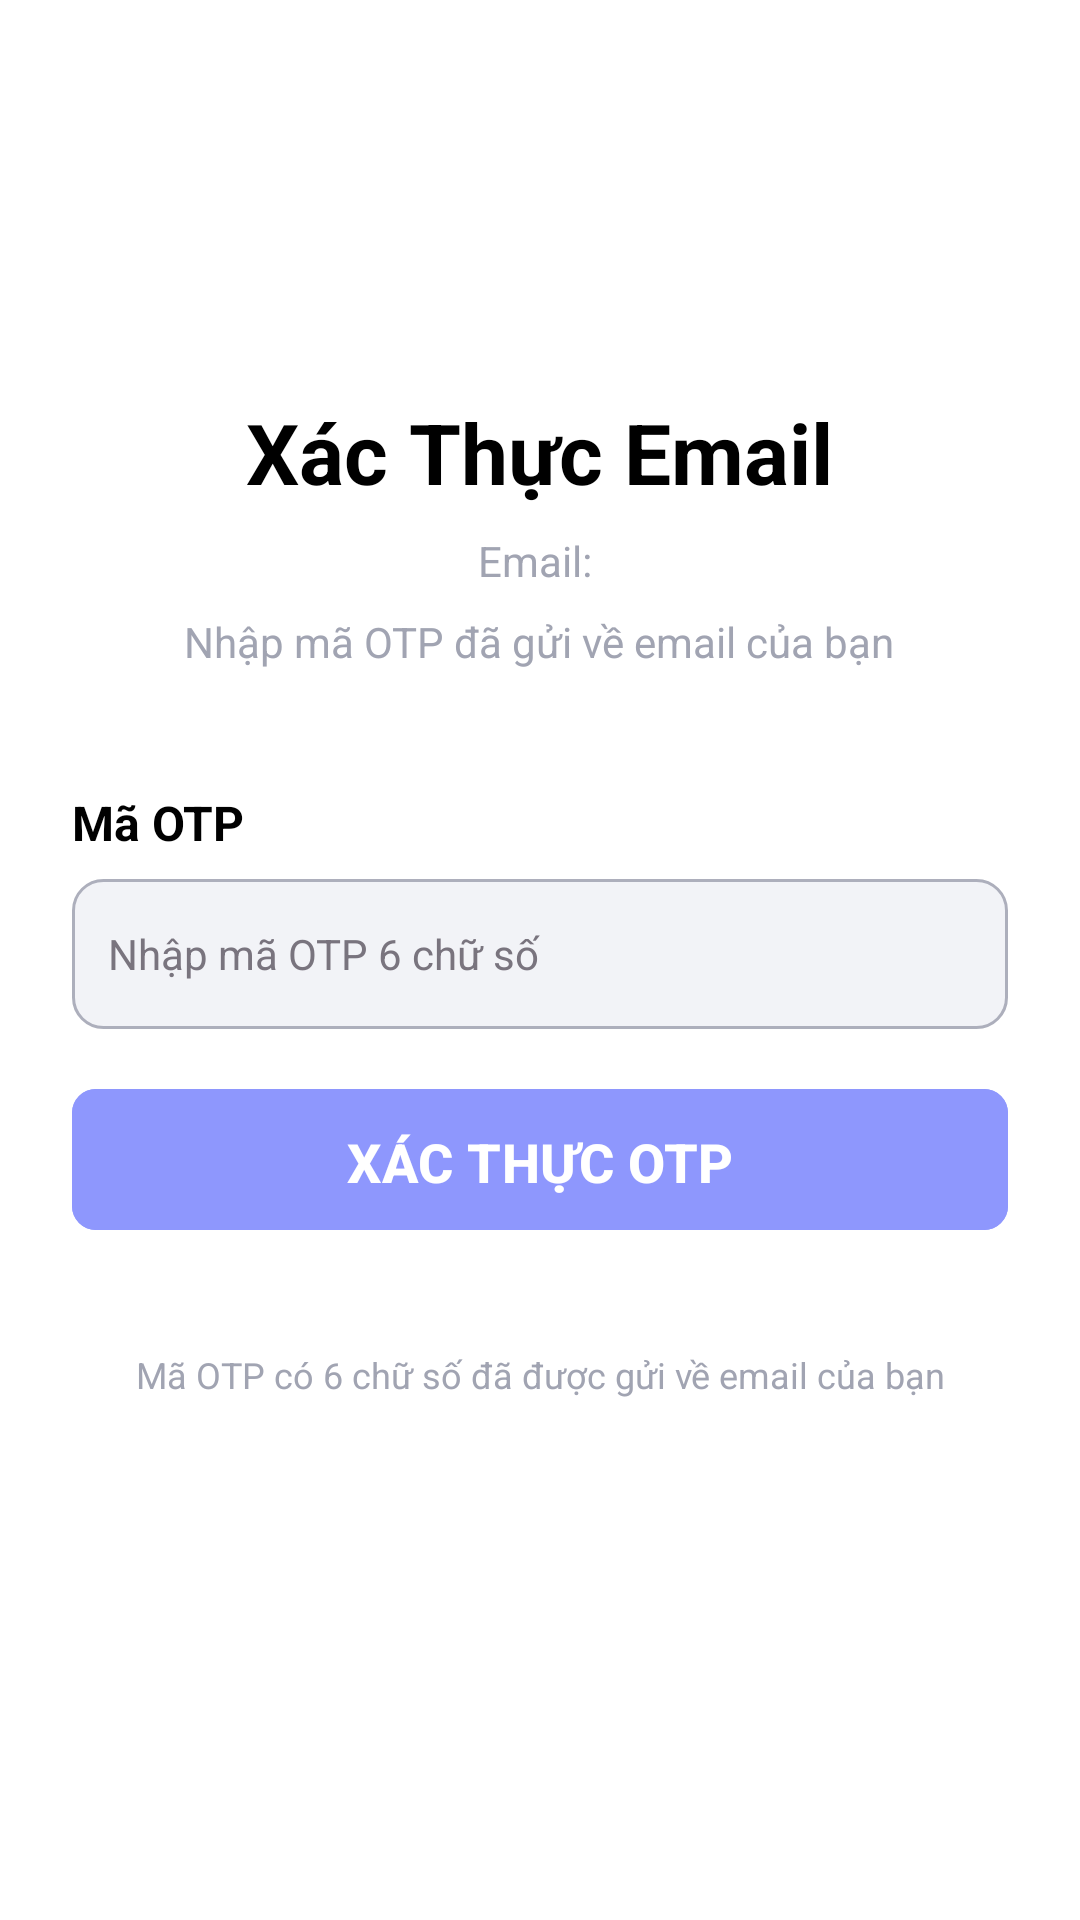

Reconstruct the res/layout file that produces this screen, plus the resources it refers to.
<!-- AndroidManifest.xml: application theme Theme.LearnMate -->
<!-- res/layout/activity_verify_token.xml -->
<?xml version="1.0" encoding="utf-8"?>
<ScrollView xmlns:android="http://schemas.android.com/apk/res/android"
    xmlns:app="http://schemas.android.com/apk/res-auto"
    android:layout_width="match_parent"
    android:layout_height="match_parent"
    android:background="@android:color/white">

    <LinearLayout
        android:layout_width="match_parent"
        android:layout_height="wrap_content"
        android:orientation="vertical"
        android:padding="24dp"
        android:gravity="center_horizontal">

        
        <ImageButton
            android:id="@+id/btnBack"
            android:layout_width="48dp"
            android:layout_height="48dp"
            android:layout_marginTop="20dp"
            android:layout_marginBottom="20dp"
            android:layout_gravity="start"
            android:background="@drawable/outline_button_background"
            android:src="@drawable/ic_back"
            android:contentDescription="Quay lại"
            android:scaleType="fitCenter"
            android:padding="12dp"/>

        
        <TextView
            android:layout_width="wrap_content"
            android:layout_height="wrap_content"
            android:text="Xác Thực Email"
            android:textSize="28sp"
            android:textStyle="bold"
            android:textColor="@color/black"
            android:layout_marginTop="20dp"
            android:layout_marginBottom="8dp"/>

        <TextView
            android:id="@+id/textEmail"
            android:layout_width="wrap_content"
            android:layout_height="wrap_content"
            android:layout_marginBottom="8dp"
            android:text="Email: "
            android:textColor="#A1A4B2"
            android:textSize="14sp"/>

        <TextView
            android:layout_width="wrap_content"
            android:layout_height="wrap_content"
            android:layout_marginBottom="40dp"
            android:text="Nhập mã OTP đã gửi về email của bạn"
            android:textColor="#A1A4B2"
            android:textSize="14sp"
            android:gravity="center"
            android:paddingStart="16dp"
            android:paddingEnd="16dp"/>

        
        <EditText
            android:id="@+id/inputToken"
            android:layout_width="0dp"
            android:layout_height="0dp"
            android:visibility="gone"/>

        <com.google.android.material.button.MaterialButton
            android:id="@+id/btnVerifyToken"
            android:layout_width="0dp"
            android:layout_height="0dp"
            android:visibility="gone"/>

        <TextView
            android:id="@+id/textTokenStatus"
            android:layout_width="0dp"
            android:layout_height="0dp"
            android:visibility="gone"/>

        
        <TextView
            android:layout_width="wrap_content"
            android:layout_height="wrap_content"
            android:text="Mã OTP"
            android:textColor="@color/black"
            android:textSize="16sp"
            android:textStyle="bold"
            android:layout_marginBottom="8dp"
            android:layout_gravity="start"/>

        <EditText
            android:id="@+id/inputOtp"
            android:layout_width="match_parent"
            android:layout_height="50dp"
            android:hint="Nhập mã OTP 6 chữ số"
            android:inputType="number"
            android:maxLength="6"
            android:enabled="false"
            android:padding="12dp"
            android:background="@drawable/edittext_background"
            android:textColor="@color/black"
            android:textSize="14sp"
            android:layout_marginBottom="16dp"/>

        <com.google.android.material.button.MaterialButton
            android:id="@+id/btnVerifyOtp"
            android:layout_width="match_parent"
            android:layout_height="55dp"
            android:layout_marginBottom="16dp"
            android:text="XÁC THỰC OTP"
            android:textColor="@android:color/white"
            android:textSize="18sp"
            android:textStyle="bold"
            android:backgroundTint="@color/purple"
            app:cornerRadius="8dp"/>

        
        <TextView
            android:layout_width="wrap_content"
            android:layout_height="wrap_content"
            android:layout_marginTop="20dp"
            android:text="Mã OTP có 6 chữ số đã được gửi về email của bạn"
            android:textColor="#A1A4B2"
            android:textSize="12sp"
            android:gravity="center"
            android:paddingStart="16dp"
            android:paddingEnd="16dp"/>

    </LinearLayout>
</ScrollView>
<!-- resources referenced by this layout -->
<resources>
  <color name="black">#FF000000</color>
  <color name="purple">#8E97FD</color>
  <!-- drawable edittext_background (drawable) -->
  <?xml version="1.0" encoding="utf-8"?>
  <shape xmlns:android="http://schemas.android.com/apk/res/android"
      android:shape="rectangle">
      <solid android:color="#f2f3f7" />
      <stroke android:width="1dp" android:color="@color/dark_gray" />
      <corners android:radius="10dp" />
      <padding
          android:left="8dp"
          android:top="8dp"
          android:right="8dp"
          android:bottom="8dp" />
  </shape>
  <!-- drawable outline_button_background (drawable) -->
  <?xml version="1.0" encoding="utf-8"?>
  <selector xmlns:android="http://schemas.android.com/apk/res/android">
      <item android:state_pressed="true" >
          <shape android:shape="rectangle">
              <solid android:color="#F2F2F2" />
              <stroke android:width="2dp" android:color="@color/purple" />
              <corners android:radius="12dp" />
          </shape>
      </item>
  </selector>
  <style name="Theme.LearnMate" parent="Base.Theme.LearnMate" />
  <color name="dark_gray">#ADAFBC</color>
  <color name="purple_primary">#8E97FD</color>
  <color name="purple_on_primary">#FFFFFF</color>
  <color name="purple_100">#E8E4FF</color>
  <color name="purple_900">#2A2B6A</color>
  <color name="purple_secondary">#A5A6F6</color>
  <color name="purple_on_secondary">#FFFFFF</color>
  <color name="purple_200">#C4C5F8</color>
  <color name="purple_800">#3A3B89</color>
  <color name="purple_300">#A5A6F6</color>
  <color name="purple_50">#F3F2FF</color>
  <color name="purple_700">#4A4BA8</color>
  <color name="error">#BA1A1A</color>
  <color name="on_error">#FFFFFF</color>
  <color name="error_container">#FFDAD6</color>
  <color name="on_error_container">#410002</color>
  <color name="purple_background">#FFFFFF</color>
  <color name="purple_on_background">#1C1B1F</color>
  <color name="surface">#FFFFFF</color>
  <color name="purple_on_surface">#1C1B1F</color>
  <color name="surface_variant">#F7F2FA</color>
  <color name="text_secondary">#49454F</color>
  <color name="surface_container">#F3F2FF</color>
  <color name="surface_container_high">#EDE9FF</color>
  <color name="surface_container_highest">#E8E4FF</color>
  <color name="text_hint">#79747E</color>
  <color name="text_disabled">#CAC4D0</color>
  <color name="text_primary">#1C1B1F</color>
  <style name="Widget.LearnMate.CardView" parent="Widget.MaterialComponents.CardView">
          <item name="cardCornerRadius">16dp</item>
          <item name="cardElevation">4dp</item>
          <item name="cardBackgroundColor">@color/surface</item>
          <item name="strokeColor">@color/purple_100</item>
          <item name="strokeWidth">1dp</item>
      </style>
  <style name="Widget.LearnMate.TextInputLayout" parent="Widget.MaterialComponents.TextInputLayout.OutlinedBox">
          <item name="boxStrokeColor">@color/purple_primary</item>
          <item name="hintTextColor">@color/purple_primary</item>
          <item name="boxCornerRadiusTopStart">12dp</item>
          <item name="boxCornerRadiusTopEnd">12dp</item>
          <item name="boxCornerRadiusBottomStart">12dp</item>
          <item name="boxCornerRadiusBottomEnd">12dp</item>
      </style>
  <style name="Widget.LearnMate.Chip" parent="Widget.MaterialComponents.Chip.Filter">
          <item name="chipBackgroundColor">@color/purple_100</item>
          <item name="android:textColor">@color/purple_primary</item>
          <item name="chipCornerRadius">20dp</item>
          <item name="chipStrokeColor">@color/purple_primary</item>
          <item name="chipStrokeWidth">1dp</item>
      </style>
</resources>
